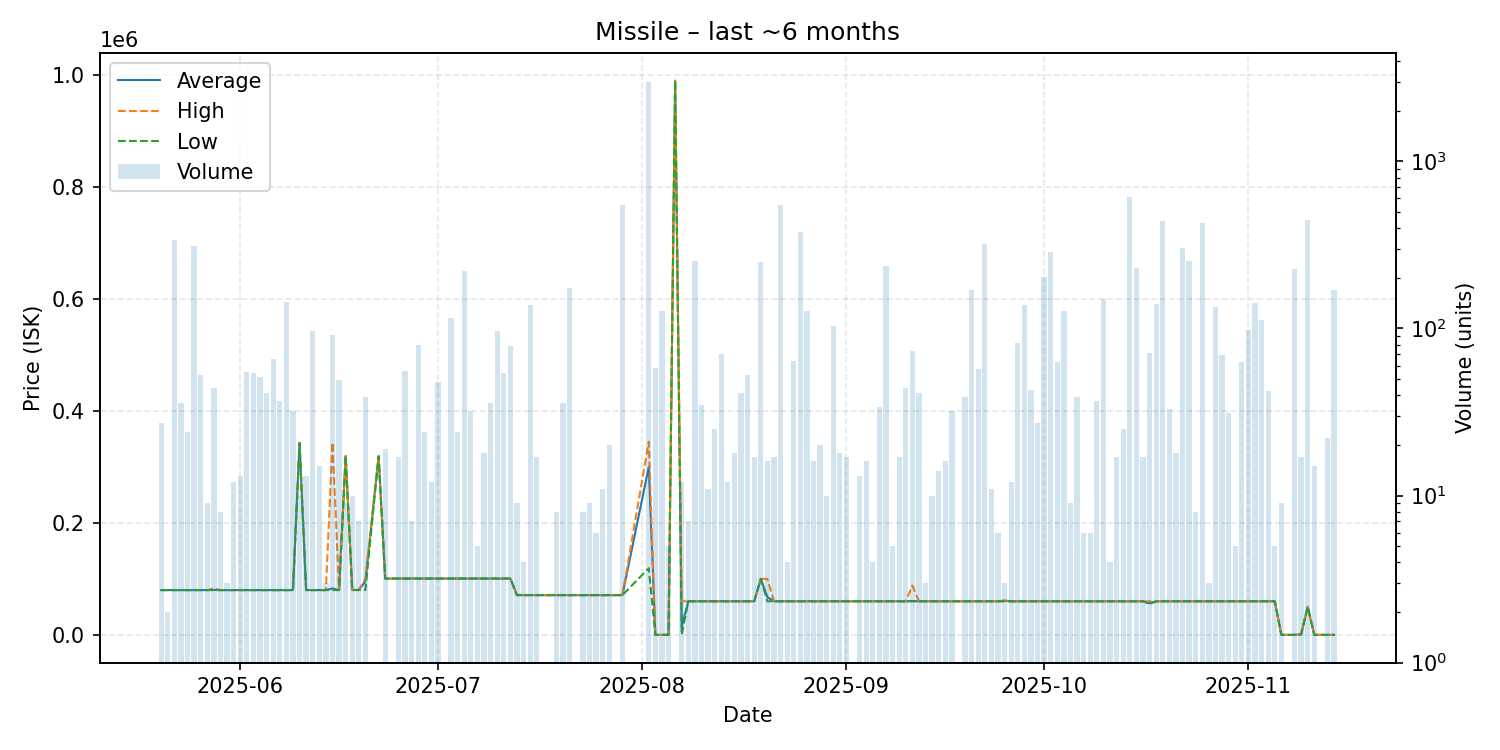

The file beside this chart, header and first rows:
date, average, highest, lowest, order_count, volume
2025-05-20, 80000, 80000, 80000, 1, 27
2025-05-21, 80000, 80000, 80000, 1, 2
2025-05-22, 80000, 80000, 80000, 26, 339
2025-05-23, 80000, 80000, 80000, 1, 36
2025-05-24, 80000, 80000, 80000, 3, 24
2025-05-25, 80000, 80000, 80000, 6, 313
2025-05-26, 80000, 80000, 80000, 3, 53
2025-05-27, 80000, 80000, 80000, 1, 9
2025-05-28, 80344, 83010, 80000, 5, 44
2025-05-29, 80000, 80000, 80000, 2, 8
2025-05-30, 80000, 80000, 80000, 1, 3
2025-05-31, 80000, 80000, 80000, 3, 12
2025-06-01, 80000, 80000, 80000, 4, 13
2025-06-02, 80000, 80000, 80000, 5, 55
2025-06-03, 80000, 80000, 80000, 8, 54
2025-06-04, 80000, 80000, 80000, 4, 51
2025-06-05, 80000, 80000, 80000, 3, 41
2025-06-06, 80000, 80000, 80000, 5, 66
2025-06-07, 80001, 80010, 80000, 3, 37
2025-06-08, 80000, 80000, 80000, 26, 144
2025-06-09, 80000, 80000, 80000, 3, 32
2025-06-10, 342900, 342900, 342900, 1, 10
2025-06-11, 80000, 80000, 80000, 2, 13
2025-06-12, 80000, 80000, 80000, 5, 96
2025-06-13, 80000, 80000, 80000, 5, 15
2025-06-14, 80000, 80000, 80000, 1, 3
2025-06-15, 82879, 344000, 80010, 4, 92
2025-06-16, 80064, 80080, 80050, 6, 49
2025-06-17, 319700, 319700, 319700, 1, 9
2025-06-18, 80130, 80130, 80130, 3, 10
2025-06-19, 80130, 80130, 80130, 1, 7
2025-06-20, 95934, 100000, 80180, 4, 39
2025-06-22, 319200, 319200, 319200, 1, 1
2025-06-23, 100616, 100700, 100600, 2, 19
2025-06-25, 100600, 100600, 100600, 2, 17
2025-06-26, 100600, 100600, 100600, 4, 56
2025-06-27, 100600, 100600, 100600, 1, 7
2025-06-28, 100600, 100600, 100600, 5, 80
2025-06-29, 100600, 100600, 100600, 1, 24
2025-06-30, 100600, 100600, 100600, 2, 12
2025-07-01, 100600, 100600, 100600, 2, 48
2025-07-03, 100600, 100600, 100600, 4, 115
2025-07-04, 100600, 100600, 100600, 4, 24
2025-07-05, 100600, 100600, 100600, 4, 222
2025-07-06, 100600, 100600, 100600, 4, 32
2025-07-07, 100600, 100600, 100600, 2, 5
2025-07-08, 100600, 100600, 100600, 4, 18
2025-07-09, 100600, 100600, 100600, 6, 36
2025-07-10, 100600, 100600, 100600, 2, 96
2025-07-11, 100600, 100600, 100600, 2, 54
2025-07-12, 100600, 100600, 100600, 3, 79
2025-07-13, 71000, 71000, 71000, 3, 9
2025-07-14, 71000, 71000, 71000, 1, 4
2025-07-15, 71000, 71000, 71000, 15, 139
2025-07-16, 71000, 71000, 71000, 2, 17
2025-07-19, 71000, 71000, 71000, 2, 8
2025-07-20, 71000, 71000, 71000, 2, 36
2025-07-21, 71000, 71000, 71000, 24, 174
2025-07-23, 71000, 71000, 71000, 2, 8
2025-07-24, 71000, 71000, 71000, 1, 9
... 105 more rows
